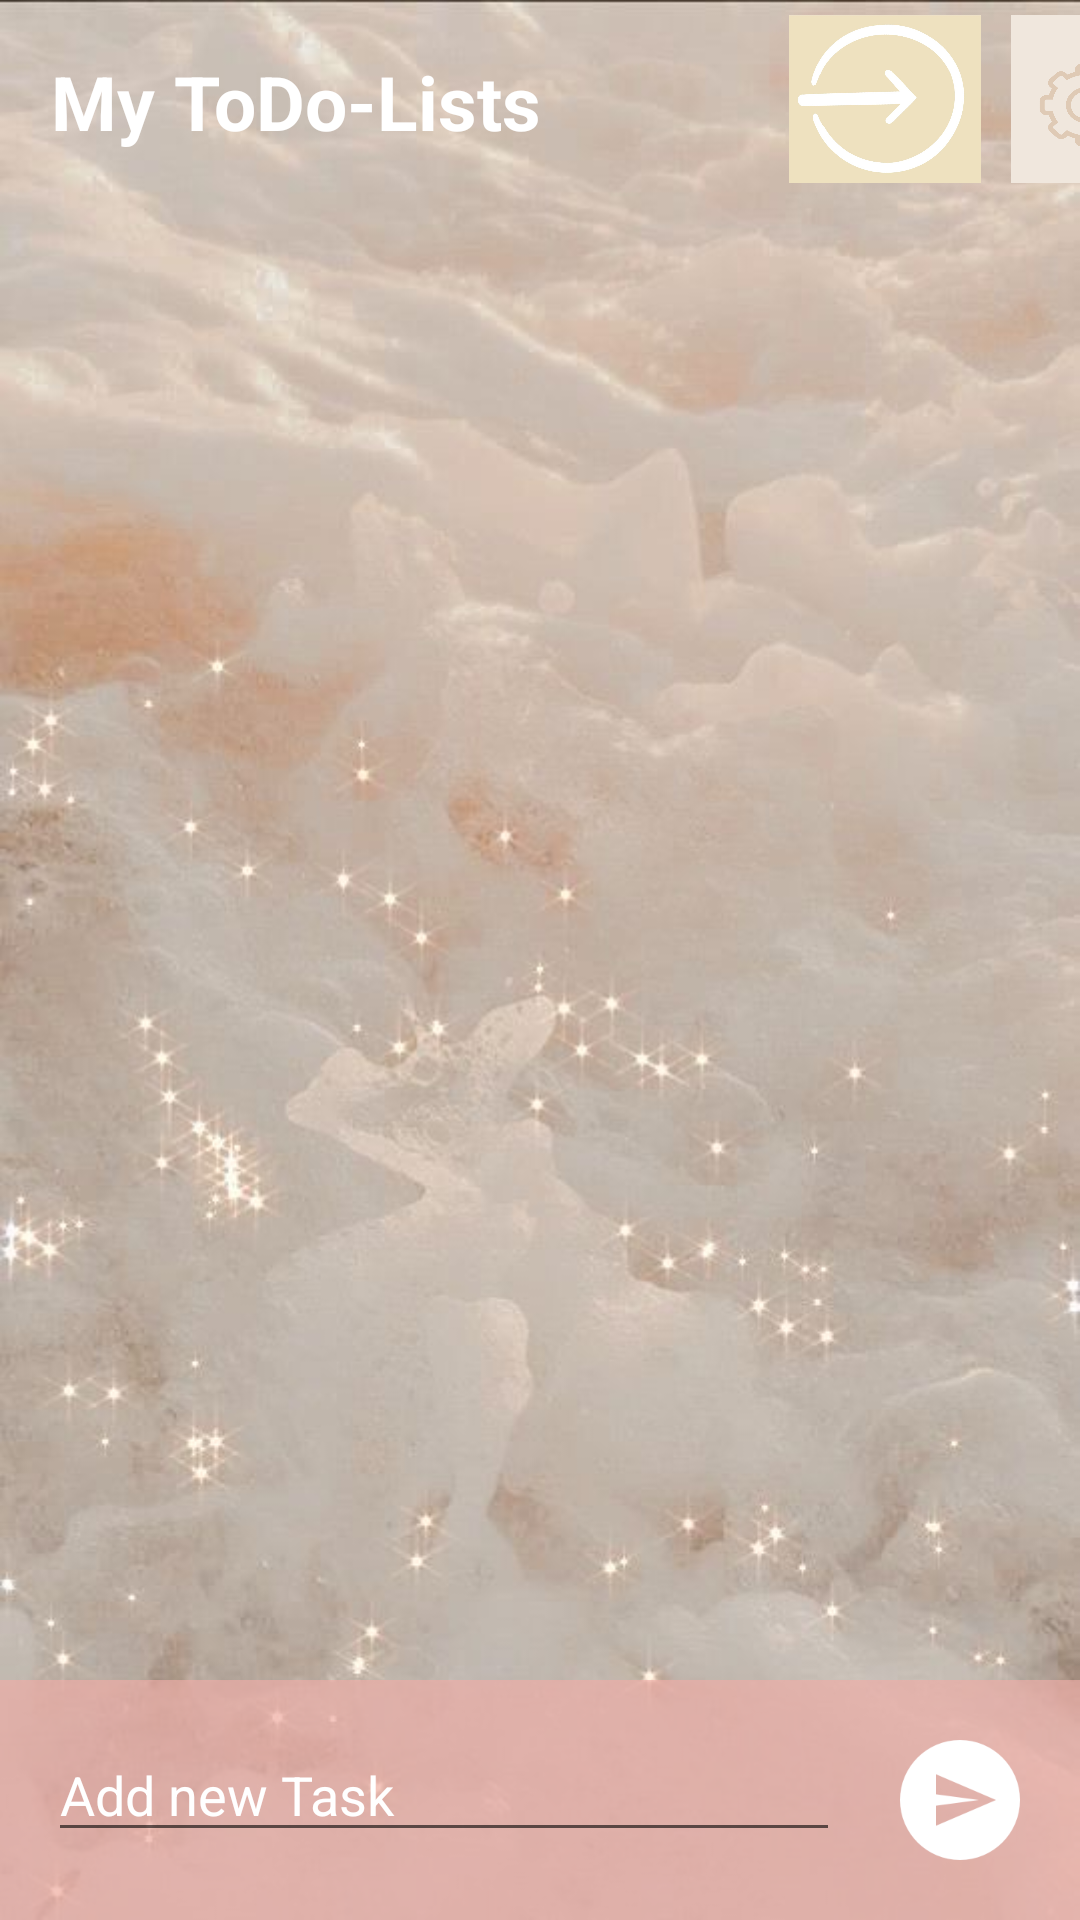

This screen was rendered from an Android layout file. Write that file and the resources it references.
<!-- AndroidManifest.xml: application theme Theme.MyTaskList -->
<!-- res/layout/activity_to_do_liste.xml -->
<?xml version="1.0" encoding="utf-8"?>
<LinearLayout
    xmlns:android="http://schemas.android.com/apk/res/android"
    xmlns:app="http://schemas.android.com/apk/res-auto"
    xmlns:tools="http://schemas.android.com/tools"
    android:layout_width="match_parent"
    android:layout_height="match_parent"
    android:orientation="vertical"
    android:background="@drawable/background2"
    tools:context=".ToDoListe"
    android:weightSum="100">

    <LinearLayout
        android:layout_width="match_parent"
        android:layout_height="67dp"
        android:orientation="horizontal"
        >

        <TextView
            android:id="@+id/toDoLogo"
            android:layout_width="258dp"
            android:layout_height="match_parent"
            android:padding="17dip"
            android:text="@string/ToDo"
            android:textColor="@color/white"
            android:textSize="25sp"
            android:textStyle="bold"
            app:layout_constraintBottom_toBottomOf="parent"
            app:layout_constraintEnd_toEndOf="parent"
            app:layout_constraintStart_toStartOf="parent"
            app:layout_constraintTop_toTopOf="parent"
            app:layout_constraintVertical_bias="0.106" />

        <ImageView
            android:id="@+id/btnsignout"
            android:layout_width="64dp"
            android:layout_height="56dp"
            android:layout_margin="5dp"
            android:background="@drawable/signout" />

        <ImageView
            android:id="@+id/btnsettings"
            android:layout_width="63dp"
            android:layout_height="56dp"
            android:layout_margin="5dp"
            android:background="@drawable/settings"/>

    </LinearLayout>

    <androidx.recyclerview.widget.RecyclerView
        android:id="@+id/list"
        android:layout_width="match_parent"
        android:layout_height="564dp"
        android:layout_weight="100"
        android:padding="16dip"
        tools:listitem="@layout/task_row"/>

    <LinearLayout
        android:layout_width="match_parent"
        android:layout_height="wrap_content"
        android:orientation="horizontal"
        android:weightSum="100"
        android:padding="16dip"
        android:background="@color/background"
        >

        <EditText
            android:id="@+id/newtask"
            android:layout_width="0dip"
            android:layout_height="wrap_content"
            android:layout_weight="100"
            android:layout_marginEnd="16dip"
            android:hint="@string/task"
            android:textColorHint="@color/white"
            android:textColor="@color/white"
            />

        <ImageView
            android:id="@+id/btnsend"
            android:layout_width="48dip"
            android:layout_height="48dip"
            android:src="@mipmap/send"
            app:tint="@color/white" />

    </LinearLayout>

</LinearLayout>
<!-- res/layout/task_row.xml (included above) -->
<?xml version="1.0" encoding="utf-8"?>
<CheckBox
    xmlns:android="http://schemas.android.com/apk/res/android"
    android:id="@+id/checkbox"
    android:layout_width="match_parent"
    android:layout_height="wrap_content"
    android:text="ToDo-Task"
    android:textSize="16sp"
    android:layout_marginBottom="16dip">

</CheckBox>
<!-- resources referenced by this layout -->
<resources>
  <color name="background">#ABEFADA8</color>
  <color name="white">#FFFFFFFF</color>
  <!-- drawable background2: jpg bitmap (drawable-v24, 41176 bytes) -->
  <!-- drawable settings: jpg bitmap (drawable-v24, 41478 bytes) -->
  <!-- drawable signout: jpg bitmap (drawable-v24, 52468 bytes) -->
  <!-- mipmap send: png bitmap (mipmap-xxxhdpi, 4118 bytes) -->
  <string name="ToDo">My ToDo-Lists</string>
  <string name="task">Add new Task</string>
  <style name="Theme.MyTaskList" parent="Theme.MaterialComponents.DayNight.DarkActionBar">
          
          <item name="colorPrimary">@color/purple_500</item>
          <item name="colorPrimaryVariant">@color/purple_700</item>
          <item name="colorOnPrimary">@color/white</item>
          
          <item name="colorSecondary">@color/teal_200</item>
          <item name="colorSecondaryVariant">@color/teal_700</item>
          <item name="colorOnSecondary">@color/black</item>
          
          <item name="android:statusBarColor">?attr/colorPrimaryVariant</item>
          
      </style>
  <color name="purple_500">#CBF4A38A</color>
  <color name="purple_700">#000000</color>
  <color name="teal_200">#726BD8</color>
  <color name="teal_700">#6C63B8</color>
  <color name="black">#FF000000</color>
</resources>
